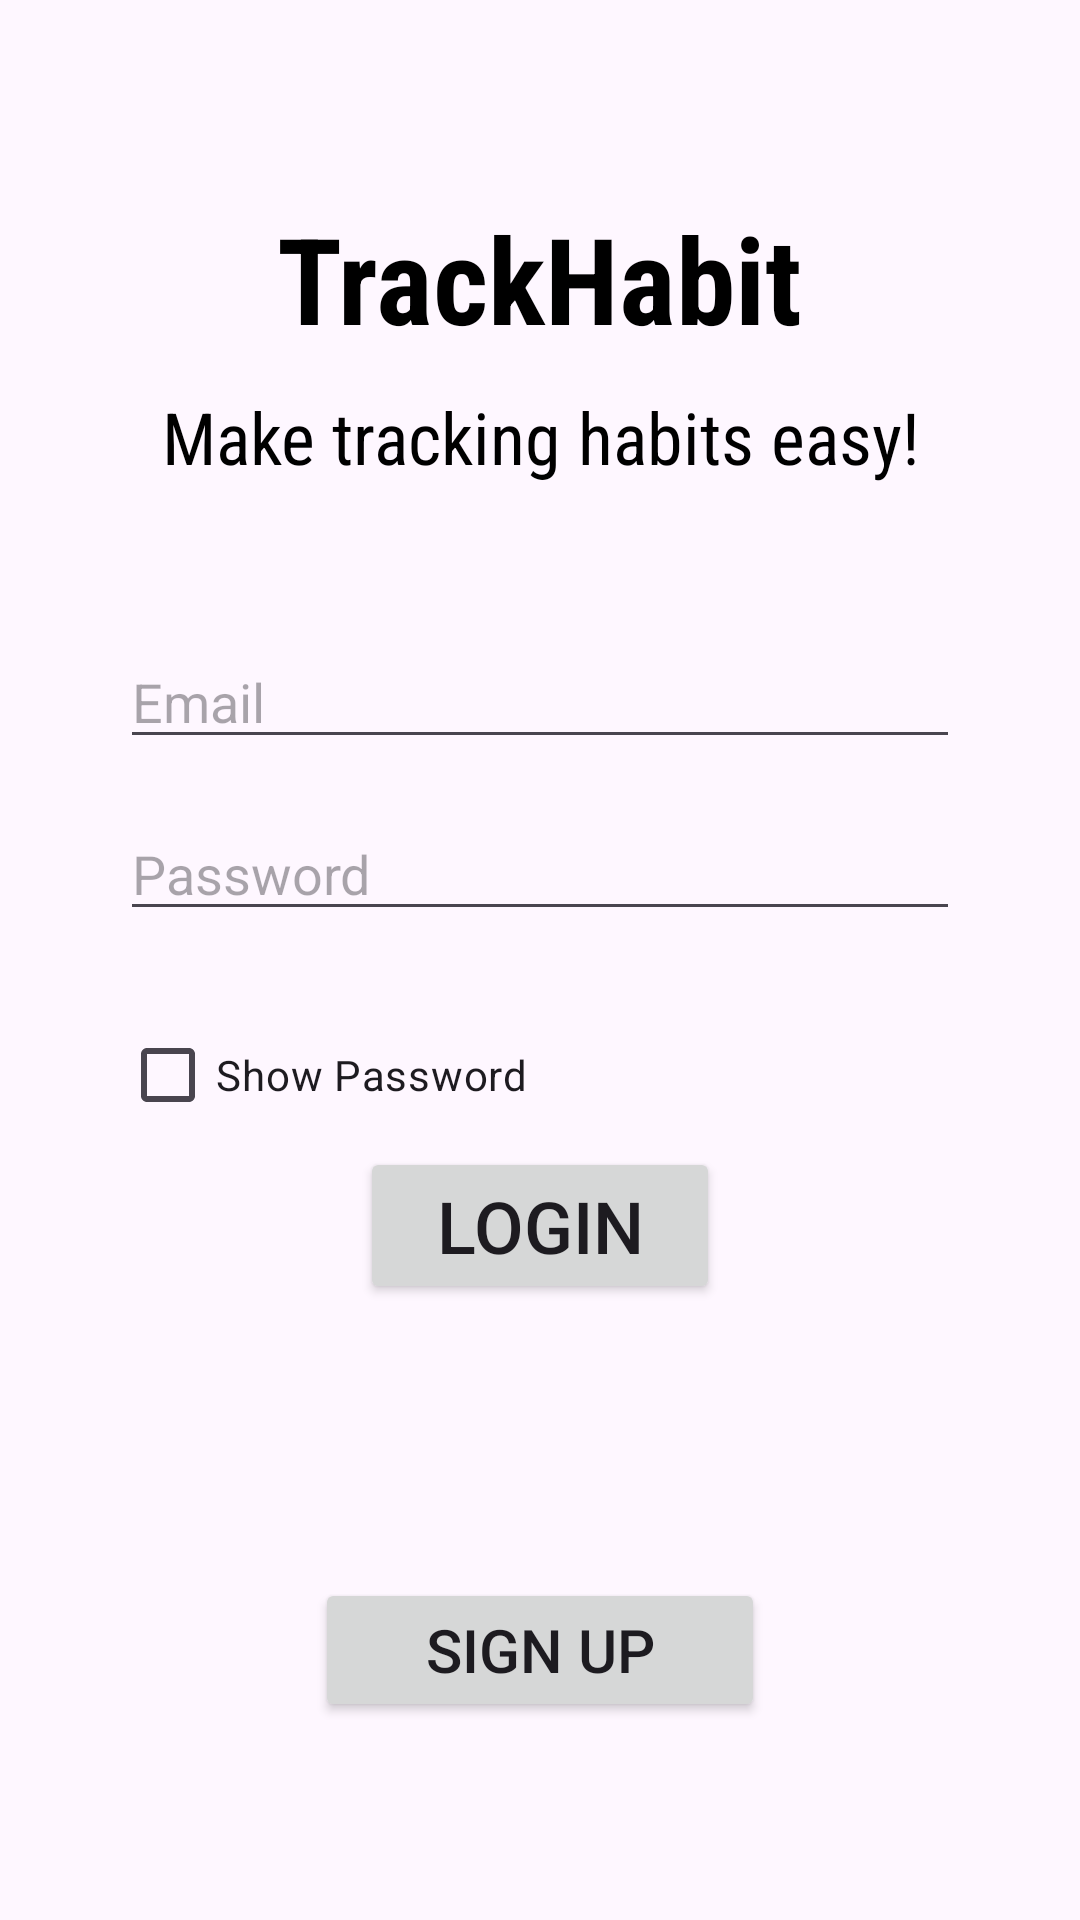

This screen was rendered from an Android layout file. Write that file and the resources it references.
<!-- AndroidManifest.xml: application theme Theme.MyApplication -->
<!-- res/layout/login.xml -->
<RelativeLayout xmlns:android="http://schemas.android.com/apk/res/android"
    android:layout_width="match_parent"
    android:layout_height="match_parent"
    android:padding="16dp">

    
    <TextView
        android:id="@+id/trackHabitTitle"
        android:layout_width="wrap_content"
        android:layout_height="wrap_content"
        android:text="TrackHabit"
        android:textSize="40sp"
        android:textStyle="bold"
        android:textColor="@android:color/black"
        android:layout_centerHorizontal="true"
        android:layout_marginTop="50dp"
        android:fontFamily="sans-serif-condensed"/>

    
    <TextView
        android:id="@+id/mottoText"
        android:layout_width="wrap_content"
        android:layout_height="wrap_content"
        android:text="Make tracking habits easy!"
        android:textSize="24sp"
        android:textColor="@android:color/black"
        android:layout_below="@id/trackHabitTitle"
        android:layout_centerHorizontal="true"
        android:layout_marginTop="10dp"
        android:textAlignment="center"
        android:fontFamily="sans-serif-condensed" />

    
    <EditText
        android:id="@+id/emailField"
        android:layout_width="280dp"
        android:layout_height="wrap_content"
        android:hint="Email"
        android:inputType="textEmailAddress"
        android:layout_below="@id/mottoText"
        android:layout_centerHorizontal="true"
        android:layout_marginTop="50dp"
        android:layout_marginBottom="16dp" />

    
    <EditText
        android:id="@+id/passwordField"
        android:layout_width="280dp"
        android:layout_height="wrap_content"
        android:hint="Password"
        android:inputType="textPassword"
        android:layout_below="@id/emailField"
        android:layout_centerHorizontal="true"
        android:layout_marginBottom="16dp" />

    
    <CheckBox
        android:id="@+id/showPasswordCheckbox"
        android:layout_width="wrap_content"
        android:layout_height="wrap_content"
        android:text="Show Password"
        android:layout_below="@id/passwordField"
        android:layout_alignStart="@id/passwordField"
        android:layout_marginTop="8dp" />

    
    <Button
        android:id="@+id/loginButton"
        android:layout_width="120dp"
        android:layout_height="wrap_content"
        android:text="Login"
        android:textSize="24sp"
        android:layout_below="@id/showPasswordCheckbox"
        android:layout_centerHorizontal="true"
        android:layout_marginBottom="16dp" />

    <TextView
        android:id="@+id/registerText"
        android:layout_width="wrap_content"
        android:layout_height="wrap_content"
        android:text="New to TrackHabit? Click here"
        android:textSize="19sp"
        android:textColor="@android:color/black"
        android:layout_below="@id/loginButton"
        android:layout_centerHorizontal="true"
        android:layout_marginTop="230dp"
        android:textAlignment="center"/>

    
    <Button
        android:id="@+id/registerButton"
        android:layout_width="150dp"
        android:layout_height="wrap_content"
        android:text="Sign Up"
        android:textSize="20sp"
        android:layout_alignParentBottom="true"
        android:layout_centerHorizontal="true"
        android:layout_marginBottom="50dp" />

</RelativeLayout>
<!-- resources referenced by this layout -->
<resources>
  <style name="Theme.MyApplication" parent="Base.Theme.MyApplication" />
  <style name="Base.Theme.MyApplication" parent="Theme.Material3.DayNight.NoActionBar">
          
          
      </style>
</resources>
